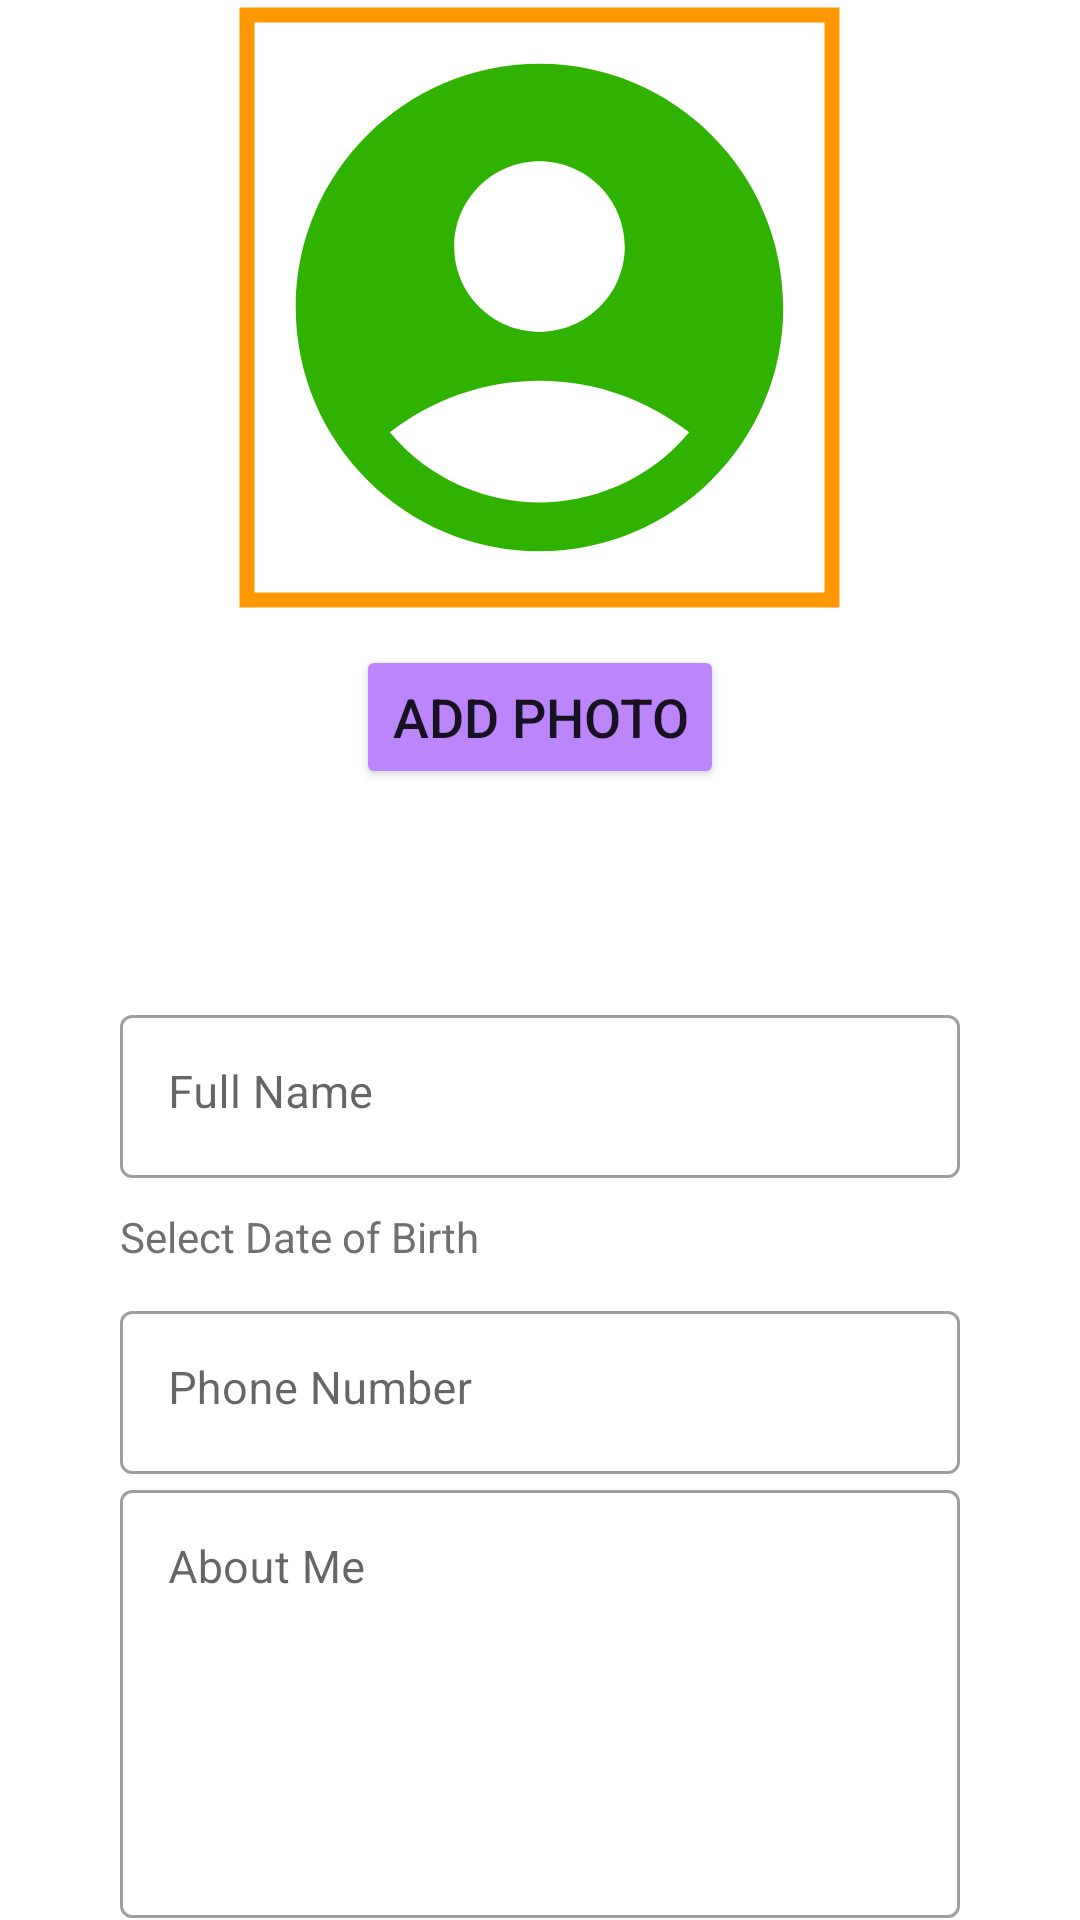

Layout XML and referenced resources for this Android screen:
<!-- AndroidManifest.xml: application theme Theme.Jobconnect -->
<!-- res/layout/test.xml -->
<?xml version="1.0" encoding="utf-8"?>
<LinearLayout xmlns:android="http://schemas.android.com/apk/res/android"
    android:layout_width="match_parent"
    android:layout_height="match_parent"
    xmlns:app="http://schemas.android.com/apk/res-auto"
    android:orientation="vertical"
    android:background="@color/white"
    >


    <com.google.android.material.imageview.ShapeableImageView
        app:shapeAppearanceOverlay="@style/circular"
        app:strokeWidth="5dp"
        android:padding="5dp"
        app:strokeColor="@color/orange"
        android:scaleType="centerCrop"
        android:layout_width="205dp"
        android:layout_height="205dp"
        android:src="@drawable/baseline_account_circle_24"
        android:layout_gravity="center"
        android:id="@+id/profilePic"
        android:layout_marginBottom="10dp"
        />
    <androidx.appcompat.widget.AppCompatButton
        android:layout_width="wrap_content"
        android:layout_height="wrap_content"
        android:text="Add Photo"
        android:textSize="18dp"
        android:layout_gravity="center"
        android:layout_marginBottom="40dp"
        android:id="@+id/btnAddImg"
        android:backgroundTint="@color/purple_200"
        />
    <LinearLayout
        android:layout_width="match_parent"
        android:layout_height="wrap_content"
        android:orientation="vertical"
        android:layout_marginTop="30dp"
        android:layout_marginHorizontal="40dp"
        android:layout_gravity="center"
        android:textAlignment="center"
        >
        <com.google.android.material.textfield.TextInputLayout
            android:layout_width="match_parent"
            android:layout_height="wrap_content"
            android:hint="Full Name"
            android:visibility="visible"
            android:clickable="false"

            style="@style/Widget.MaterialComponents.TextInputLayout.OutlinedBox">
            <com.google.android.material.textfield.TextInputEditText
                android:layout_width="match_parent"
                android:layout_height="wrap_content"
                android:id="@+id/userName"
                android:singleLine="true"
                android:clickable="true"
                android:gravity="top"
                android:textSize="15dp"
                android:scrollbars="vertical"
                android:textColor="@color/navy_100"
                android:enabled="false"


                />
        </com.google.android.material.textfield.TextInputLayout>
        <TextView
            android:layout_width="match_parent"
            android:layout_height="wrap_content"
            android:text="Select Date of Birth"
            android:id="@+id/dob"
            android:textColor="@color/gray_400"
            android:layout_marginBottom="10dp"
            android:layout_marginTop="10dp"
            android:clickable="true"
            />
        <com.google.android.material.textfield.TextInputLayout
            android:layout_width="match_parent"
            android:layout_height="wrap_content"
            android:hint="Phone Number"

            style="@style/Widget.MaterialComponents.TextInputLayout.OutlinedBox">
            <com.google.android.material.textfield.TextInputEditText
                android:layout_width="match_parent"
                android:layout_height="wrap_content"
                android:id="@+id/contactNumber"
                android:singleLine="true"
                android:gravity="top"
                android:textSize="15dp"
                android:inputType="phone"
                android:maxLength="10"
                android:textColor="@color/navy_100"
                />
        </com.google.android.material.textfield.TextInputLayout>
        <com.google.android.material.textfield.TextInputLayout
            android:layout_width="match_parent"
            android:layout_height="wrap_content"
            android:hint="About Me"
            style="@style/Widget.MaterialComponents.TextInputLayout.OutlinedBox">
            <com.google.android.material.textfield.TextInputEditText
                android:layout_width="match_parent"
                android:layout_height="wrap_content"
                android:id="@+id/userBio"

                android:inputType="textMultiLine"
                android:lines="6"
                android:gravity="top"
                android:textSize="15dp"
                android:scrollbars="vertical"
                android:textColor="@color/navy_100"
                android:overScrollMode="always"
                android:scrollbarStyle="insideInset"
                android:scrollHorizontally="false"

                />
        </com.google.android.material.textfield.TextInputLayout>


        <LinearLayout
            android:layout_width="match_parent"
            android:layout_height="wrap_content"
            android:orientation="horizontal"
            android:layout_marginVertical="10dp"
            >

            <TextView
                android:layout_width="0dp"
                android:layout_weight="1"
                android:layout_gravity="center"
                android:layout_height="wrap_content"
                android:text="heghiest Education"
                android:textSize="15dp"

                android:textColor="@color/black"/>
            <Spinner
                android:layout_width="0dp"
                android:layout_weight="1"
                android:layout_height="wrap_content"
                android:textColor="@color/black"
                android:spinnerMode="dialog"
                android:id="@+id/eduQualification"
                android:textSize="15dp"
                android:entries="@array/Edu_Qualification"
                />


        </LinearLayout>
        <LinearLayout
            android:layout_width="match_parent"
            android:layout_height="wrap_content"
            android:orientation="horizontal"
            android:layout_marginVertical="10dp"
            >

            <TextView
                android:layout_width="0dp"
                android:layout_weight="1"
                android:layout_gravity="center"
                android:layout_height="wrap_content"
                android:text="Interested Industry"
                android:textSize="15dp"

                android:textColor="@color/black"/>
            <Spinner
                android:layout_width="0dp"
                android:layout_weight="1"
                android:layout_height="wrap_content"
                android:textColor="@color/black"
                android:spinnerMode="dialog"
                android:id="@+id/industryInterest"
                android:entries="@array/Industries"
                android:textSize="15dp"


                />


        </LinearLayout>


        <LinearLayout
            android:layout_width="match_parent"
            android:layout_height="wrap_content"
            android:orientation="horizontal"
            android:layout_marginVertical="10dp"
            >

            <TextView
                android:layout_width="0dp"
                android:layout_weight="1"
                android:layout_gravity="center"
                android:layout_height="wrap_content"
                android:text="Interested Categories(select at least two)"
                android:textAlignment="center"
                android:textSize="15dp"

                android:textColor="@color/black"/>



        </LinearLayout>



        <LinearLayout
            android:id="@+id/checkboxContainer"
            android:layout_width="match_parent"
            android:layout_height="wrap_content"
            android:orientation="vertical"
            >

        </LinearLayout>






        <androidx.appcompat.widget.AppCompatButton
            android:layout_width="match_parent"
            android:layout_height="wrap_content"
            android:textSize="18dp"
            android:text="Add RESUME/CV"
            android:layout_marginTop="30dp"
            android:layout_gravity="center"
            android:textAlignment="center"
            android:backgroundTint="@color/purple_200"
            android:id="@+id/uploadCv"

            />
        <TextView
            android:layout_width="match_parent"
            android:layout_height="wrap_content"
            android:enabled="false"
            android:visibility="gone"
            android:textSize="15dp"
            android:textColor="@color/black"
            android:id="@+id/cvPlacement"
            />
        <androidx.appcompat.widget.AppCompatButton
            android:layout_width="match_parent"
            android:layout_height="wrap_content"
            android:textSize="18dp"
            android:text="UPLOAD"
            android:layout_marginTop="30dp"
            android:layout_gravity="center"
            android:backgroundTint="@color/purple_200"
            android:id="@+id/uploadProfile"

            />



    </LinearLayout>



</LinearLayout>
<!-- resources referenced by this layout -->
<resources>
  <string-array name="Edu_Qualification">
          <item>Select One</item>
          <item>None</item>
          <item>School Level</item>
          <item>High School Diploma or Equivalent</item>
          <item>Bachelors Degree</item>
          <item>Masters Degree</item>
          <item>Doctorate/Ph.D</item>
          <item>Vocational/Technical Certification in required field</item>
      </string-array>
  <string-array name="Industries">
          <item>Select One</item>
          <item>Information Technology(IT)</item>
          <item>Healthcare</item>
          <item>Finance/Banking</item>
          <item>Education</item>
          <item>Manufacturing</item>
          <item>Retail</item>
          <item>Engineering</item>
          <item>Media/Entertainment</item>
          <item>Hospitality/Tourism</item>
          <item>Marketing/Advertising</item>
      </string-array>
  <color name="black">#FF000000</color>
  <color name="gray_400">#707070</color>
  <color name="navy_100">#002542</color>
  <color name="orange">#FFFF9800</color>
  <color name="purple_200">#FFBB86FC</color>
  <color name="white">#FFFFFFFF</color>
  <!-- drawable baseline_account_circle_24 (drawable) -->
  <vector android:height="130dp" android:tint="#2FB200"
      android:viewportHeight="24" android:viewportWidth="24"
      android:width="130dp" xmlns:android="http://schemas.android.com/apk/res/android">
      <path android:fillColor="@android:color/white" android:pathData="M12,2C6.48,2 2,6.48 2,12s4.48,10 10,10s10,-4.48 10,-10S17.52,2 12,2zM12,6c1.93,0 3.5,1.57 3.5,3.5S13.93,13 12,13s-3.5,-1.57 -3.5,-3.5S10.07,6 12,6zM12,20c-2.03,0 -4.43,-0.82 -6.14,-2.88C7.55,15.8 9.68,15 12,15s4.45,0.8 6.14,2.12C16.43,19.18 14.03,20 12,20z"/>
  </vector>
  <style name="Theme.Jobconnect" parent="Theme.MaterialComponents.DayNight.NoActionBar">
          
          <item name="colorPrimary">@color/purple_500</item>
          <item name="colorPrimaryVariant">@color/purple_700</item>
          <item name="colorOnPrimary">@color/white</item>
          
          <item name="colorSecondary">@color/teal_200</item>
          <item name="colorSecondaryVariant">@color/teal_700</item>
          <item name="colorOnSecondary">@color/black</item>
          
          <item name="android:statusBarColor">@color/logincolor</item>
  
          
          <item name="android:windowAnimationStyle">@style/CustomActivityAnimation</item>
      </style>
  <color name="purple_500">#FF6200EE</color>
  <color name="purple_700">#FF3700B3</color>
  <color name="teal_200">#FF03DAC5</color>
  <color name="teal_700">#FF018786</color>
  <color name="logincolor">#00cba9</color>
  <style name="CustomActivityAnimation" parent="@android:style/Animation.Activity">
          <item name="android:activityOpenEnterAnimation">@anim/slide_in_right</item>
          <item name="android:activityOpenExitAnimation">@anim/slide_out_left</item>
          <item name="android:activityCloseEnterAnimation">@anim/slide_in_left</item>
          <item name="android:activityCloseExitAnimation">@anim/slide_out_right</item>
  
      </style>
</resources>
